Run: headless pygame with SDL's dummy video driver; simulated clock (each Clock.tick advances the game by its frame time, no real sleeping); random seed 0; keys injected as events and as key.get_pressed() state; no mouse input; restart key SPACE tapped at the start of phases 3 and 4.
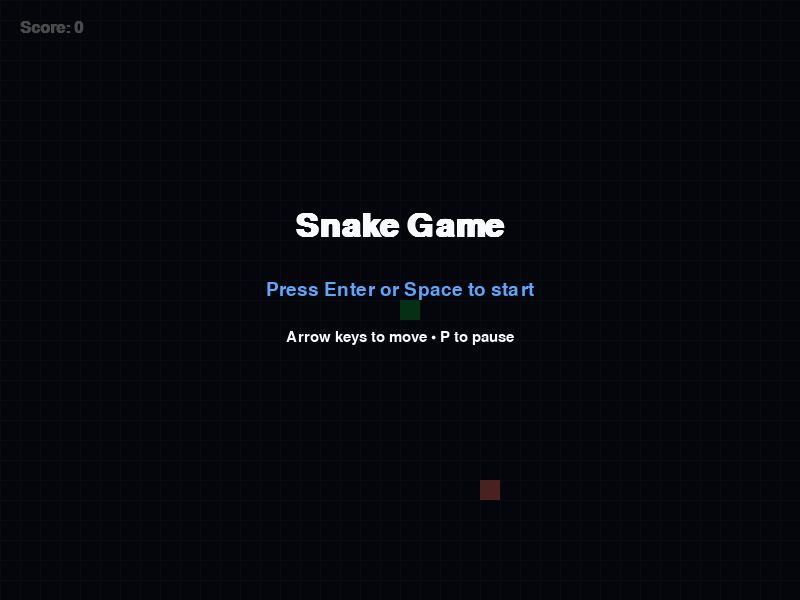
Frame 1 of 4 · flips 1–60 · no input
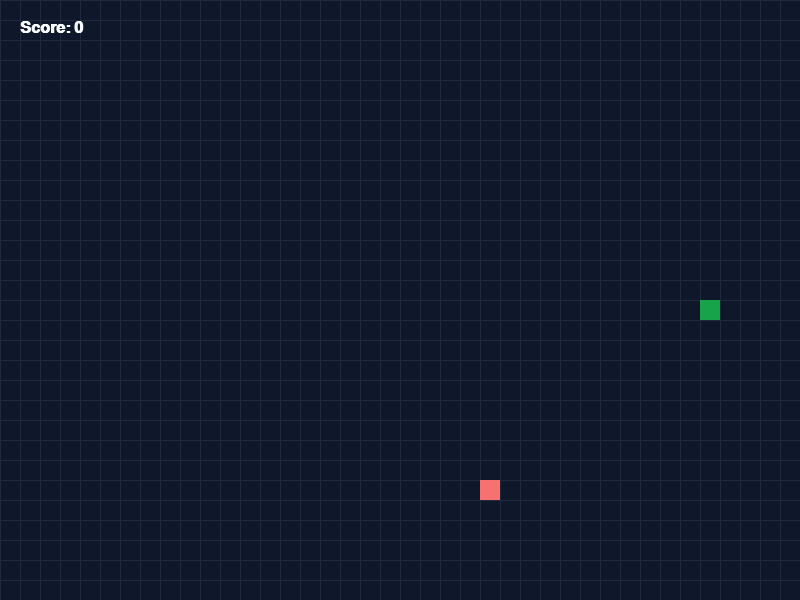
Frame 2 of 4 · flips 61–180 · tapped SPACE, RETURN · held RIGHT (→), D
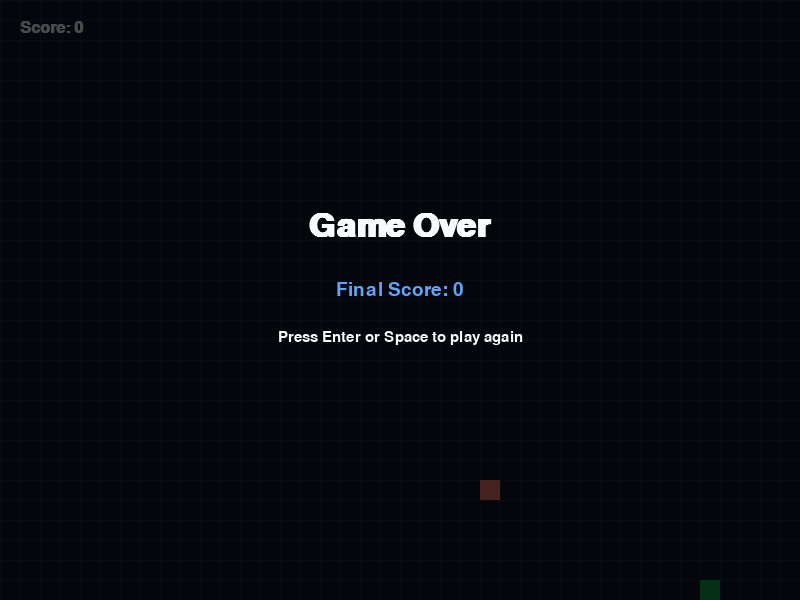
Frame 3 of 4 · flips 181–300 · tapped SPACE · held DOWN (↓), S
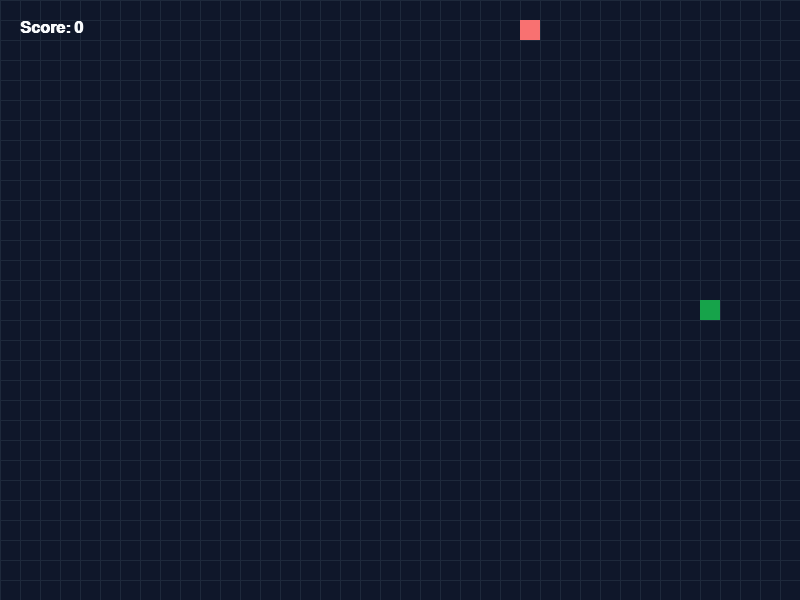
Frame 4 of 4 · flips 301–420 · tapped SPACE · held LEFT (←), A, UP (↑), W

The pygame program that drew these frames:

import pygame
import random
import sys
from collections import deque

# Initialize Pygame
pygame.init()

# Screen setup
WIDTH, HEIGHT = 800, 600
CELL_SIZE = 20
GRID_WIDTH = WIDTH // CELL_SIZE
GRID_HEIGHT = HEIGHT // CELL_SIZE

screen = pygame.display.set_mode((WIDTH, HEIGHT))
pygame.display.set_caption("Snake Game")
clock = pygame.time.Clock()

# Colors
BG_COLOR = (15, 23, 42)
GRID_COLOR = (30, 41, 59)
SNAKE_COLOR = (34, 197, 94)
HEAD_COLOR = (22, 163, 74)
FOOD_COLOR = (248, 113, 113)
TEXT_COLOR = (248, 250, 252)
ACCENT_COLOR = (96, 165, 250)


class SnakeGame:
    def __init__(self):
        self.reset()
        self.state = "start"
        self.move_delay = 120
        self.move_timer = 0

    def reset(self):
        self.snake = deque([(GRID_WIDTH // 2, GRID_HEIGHT // 2)])
        self.direction = (1, 0)
        self.next_direction = (1, 0)
        self.score = 0
        self.food = self.spawn_food()
        self.move_delay = 120
        self.move_timer = 0

    def spawn_food(self):
        while True:
            position = (random.randint(0, GRID_WIDTH - 1), random.randint(0, GRID_HEIGHT - 1))
            if position not in self.snake:
                return position

    def handle_event(self, event):
        if event.type == pygame.QUIT:
            pygame.quit()
            sys.exit()

        if event.type == pygame.KEYDOWN:
            if self.state == "start":
                if event.key in (pygame.K_RETURN, pygame.K_SPACE):
                    self.state = "playing"
                return

            if self.state == "game_over":
                if event.key in (pygame.K_RETURN, pygame.K_SPACE):
                    self.reset()
                    self.state = "playing"
                return

            if event.key == pygame.K_UP and self.direction != (0, 1):
                self.next_direction = (0, -1)
            elif event.key == pygame.K_DOWN and self.direction != (0, -1):
                self.next_direction = (0, 1)
            elif event.key == pygame.K_LEFT and self.direction != (1, 0):
                self.next_direction = (-1, 0)
            elif event.key == pygame.K_RIGHT and self.direction != (-1, 0):
                self.next_direction = (1, 0)
            elif event.key == pygame.K_p:
                if self.state == "paused":
                    self.state = "playing"
                else:
                    self.state = "paused"
            elif event.key == pygame.K_ESCAPE:
                self.state = "start"

    def update(self, dt):
        if self.state != "playing":
            return

        self.move_timer += dt
        if self.move_timer < self.move_delay:
            return

        self.move_timer = 0
        self.direction = self.next_direction
        head_x, head_y = self.snake[0]
        dx, dy = self.direction
        new_head = (head_x + dx, head_y + dy)

        # Wall collision
        if not (0 <= new_head[0] < GRID_WIDTH and 0 <= new_head[1] < GRID_HEIGHT):
            self.state = "game_over"
            return

        # Self collision
        if new_head in self.snake:
            self.state = "game_over"
            return

        self.snake.appendleft(new_head)

        if new_head == self.food:
            self.score += 1
            self.move_delay = max(55, 120 - self.score * 4)
            self.food = self.spawn_food()
        else:
            self.snake.pop()

    def draw_grid(self):
        for x in range(0, WIDTH, CELL_SIZE):
            pygame.draw.line(screen, GRID_COLOR, (x, 0), (x, HEIGHT))
        for y in range(0, HEIGHT, CELL_SIZE):
            pygame.draw.line(screen, GRID_COLOR, (0, y), (WIDTH, y))

    def draw(self):
        screen.fill(BG_COLOR)
        self.draw_grid()

        # Food
        food_x, food_y = self.food
        rect = pygame.Rect(food_x * CELL_SIZE, food_y * CELL_SIZE, CELL_SIZE, CELL_SIZE)
        pygame.draw.rect(screen, FOOD_COLOR, rect)

        # Snake
        for index, (x, y) in enumerate(self.snake):
            color = HEAD_COLOR if index == 0 else SNAKE_COLOR
            pygame.draw.rect(screen, color, pygame.Rect(x * CELL_SIZE, y * CELL_SIZE, CELL_SIZE, CELL_SIZE))

        # HUD
        font = pygame.font.SysFont("arial", 24, bold=True)
        score_text = font.render(f"Score: {self.score}", True, TEXT_COLOR)
        screen.blit(score_text, (20, 20))

        # Overlay
        if self.state == "start":
            self.draw_overlay("Snake Game", "Press Enter or Space to start", "Arrow keys to move • P to pause")
        elif self.state == "paused":
            self.draw_overlay("Paused", "Press P to continue", "Press Esc to return to menu")
        elif self.state == "game_over":
            self.draw_overlay("Game Over", f"Final Score: {self.score}", "Press Enter or Space to play again")

        pygame.display.flip()

    def draw_overlay(self, title, subtitle, hint):
        overlay = pygame.Surface((WIDTH, HEIGHT), pygame.SRCALPHA)
        overlay.fill((0, 0, 0, 180))
        screen.blit(overlay, (0, 0))

        title_font = pygame.font.SysFont("arial", 48, bold=True)
        subtitle_font = pygame.font.SysFont("arial", 28)
        hint_font = pygame.font.SysFont("arial", 22)

        title_surf = title_font.render(title, True, TEXT_COLOR)
        subtitle_surf = subtitle_font.render(subtitle, True, ACCENT_COLOR)
        hint_surf = hint_font.render(hint, True, TEXT_COLOR)

        screen.blit(title_surf, (WIDTH // 2 - title_surf.get_width() // 2, HEIGHT // 2 - 90))
        screen.blit(subtitle_surf, (WIDTH // 2 - subtitle_surf.get_width() // 2, HEIGHT // 2 - 20))
        screen.blit(hint_surf, (WIDTH // 2 - hint_surf.get_width() // 2, HEIGHT // 2 + 30))


def main():
    game = SnakeGame()

    while True:
        dt = clock.tick(60)
        for event in pygame.event.get():
            game.handle_event(event)
        game.update(dt)
        game.draw()


if __name__ == "__main__":
    main()
